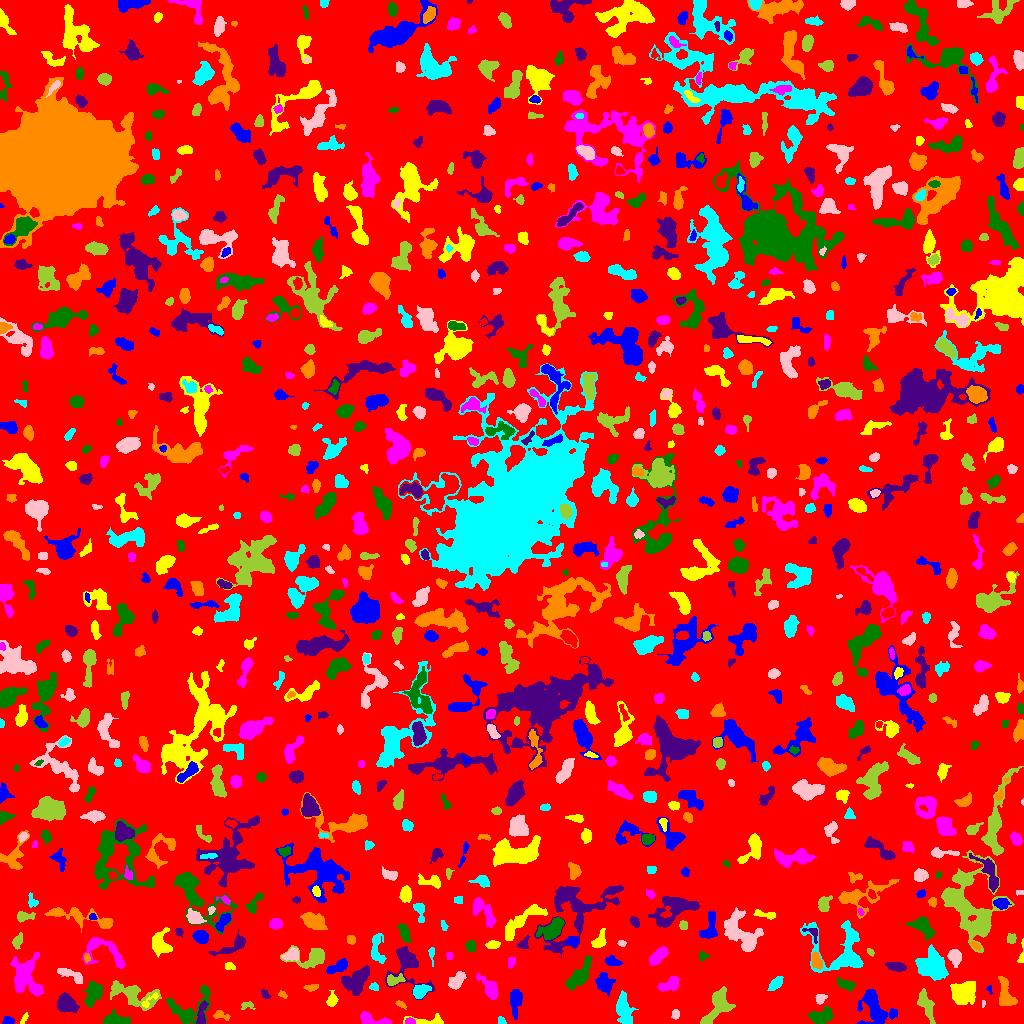

The file beside this chart, header and first rows:
ID, X, Y, A, B, theta, total_flux, mu_max, mu_median, mu_mean, R_fwhm, R_e, R10, R90, x_start, x_end, y_start, y_end, area, greylevel
0, 519.3, 510.5, 301.5, 290.8, 0.8096, 1087289, 10.0, 1.0, 1.378, 64.64, 222.7, 85.51, 373.4, 0, 1023, 0, 1023, 788883, 1.378
1, 8.42, 3.473, 2.461, 1.633, -0.7207, 131.0, 4.0, 1.0, 1.541, 3.523, 2.459, 0.9772, 3.909, 2, 14, 0, 7, 85, 6.541
2, 24.21, 4.982, 3.31, 1.191, 1.036, 112.0, 4.0, 2.0, 1.867, 3.385, 2.394, 0.7979, 3.827, 20, 28, 0, 11, 60, 5.867
3, 410.9, 2.109, 2.363, 1.428, -0.18, 147.0, 5.0, 3.0, 2.371, 3.241, 2.326, 0.9772, 3.523, 405, 415, 0, 6, 62, 9.371
4, 113.3, 3.035, 5.599, 2.611, -0.002464, 2088, 28.0, 6.0, 8.453, 4.068, 3.949, 1.493, 7.092, 103, 130, 0, 14, 247, 11.45
5, 201.4, 8.55, 6.765, 1.844, 1.421, 349.0, 5.0, 2.0, 2.017, 4.618, 3.7, 1.382, 5.698, 196, 208, 0, 23, 173, 9.017
6, 221.1, 8.305, 4.831, 2.141, -0.2807, 200.0, 4.0, 2.0, 1.835, 4.583, 3.385, 1.262, 5.262, 213, 230, 3, 13, 109, 5.835
7, 501.8, 2.054, 2.016, 1.54, -0.8619, 111.0, 5.0, 2.0, 1.947, 2.523, 2.034, 0.7979, 3.29, 498, 506, 0, 7, 57, 5.947
8, 675.5, 9.768, 2.185, 1.851, 1.477, 99.0, 3.0, 1.0, 1.32, 3.192, 2.523, 0.9772, 3.949, 671, 679, 4, 14, 75, 5.32
9, 717.2, 17.75, 11, 5.272, 1.023, 1118, 5.0, 2.0, 2.167, 8.078, 7.313, 2.821, 11.27, 700, 735, 0, 37, 516, 5.167
10, 557.8, 9.089, 7.177, 6.029, 0.2736, 1216, 7.0, 2.0, 2.661, 6.05, 6.723, 2.646, 10.52, 538, 572, 0, 22, 457, 5.661
11, 874.9, 15.61, 9.979, 6.316, -0.9629, 2308, 10.0, 3.0, 3.518, 7.878, 7.421, 2.821, 12.33, 857, 897, 0, 34, 656, 6.518
12, 429.6, 2.2, 10.35, 2.056, -0.05157, 474.0, 8.0, 2.0, 2.508, 4.029, 3.742, 1.382, 6.129, 403, 443, 0, 10, 189, 6.508
13, 371.9, 3.869, 9.055, 2.506, -0.2219, 428.0, 5.0, 2.0, 1.937, 5.015, 4.37, 1.693, 6.699, 360, 391, 0, 12, 221, 5.937
14, 821.6, 7.284, 5.918, 3.092, 0.1781, 490.0, 4.0, 2.0, 1.667, 7.092, 4.886, 1.954, 7.736, 808, 833, 0, 17, 294, 5.667
15, 66.21, 19.9, 4.646, 3.317, -0.77, 1802, 16.0, 5.0, 5.528, 5.997, 4.951, 1.954, 7.838, 57, 79, 11, 31, 326, 9.528
16, 400.8, 18.97, 2.85, 1.417, -0.5444, 142.0, 4.0, 2.0, 2.219, 3.827, 2.585, 0.9772, 3.909, 395, 406, 14, 23, 64, 7.219
17, 624, 12.76, 8.093, 3.511, -1.311, 1247, 7.0, 3.0, 3.102, 7.203, 6.155, 2.459, 9.69, 616, 638, 0, 33, 402, 6.102
18, 983.2, 19.76, 2.115, 0.8189, 1.493, 45.0, 3.0, 1.0, 1.667, 1.871, 1.493, 0.5642, 2.585, 982, 985, 16, 23, 27, 6.667
19, 247, 18.05, 3.653, 2.035, 0.02486, 162.0, 3.0, 2.0, 1.906, 4.297, 3.09, 1.262, 4.618, 241, 255, 14, 22, 85, 8.906
20, 317.4, 14.43, 3.633, 1.75, -0.3599, 242.0, 6.0, 3.0, 2.659, 3.868, 2.985, 1.128, 4.652, 308, 323, 11, 18, 91, 5.659
21, 515, 24.32, 5.212, 2.572, 1.535, 504.0, 6.0, 1.0, 1.867, 5.14, 4.107, 1.596, 7.203, 510, 522, 4, 34, 270, 5.867
22, 149.6, 23.28, 6.393, 1.672, 0.7005, 144.0, 4.0, 1.0, 1.469, 3.742, 3.038, 1.128, 4.787, 141, 158, 16, 31, 98, 8.469
23, 489.5, 35.06, 7.029, 2.869, -0.9262, 920.0, 8.0, 3.0, 3.286, 5.698, 4.918, 1.954, 8.137, 476, 498, 24, 51, 280, 6.286
24, 188.3, 14.02, 12.67, 7.922, 0.5844, 1979, 10.0, 3.0, 3.553, 6.383, 7.313, 2.646, 11.78, 166, 210, 0, 38, 557, 6.553
25, 264.9, 29.29, 2.674, 1.475, -0.8702, 96.0, 3.0, 1.0, 1.371, 3.038, 2.459, 0.9772, 3.909, 261, 270, 25, 34, 70, 7.371
26, 282.6, 28.73, 2.431, 1.434, -0.4376, 80.0, 3.0, 1.0, 1.429, 2.877, 2.326, 0.7979, 3.568, 278, 287, 25, 33, 56, 6.429
27, 419.6, 32.05, 3.872, 2.615, 0.5017, 690.0, 11.0, 3.0, 3.52, 3.742, 3.656, 1.382, 6.383, 413, 431, 25, 39, 196, 8.52
28, 820.2, 24.89, 2.85, 2.347, 0.5308, 246.0, 4.0, 3.0, 2.536, 4.918, 3.29, 1.382, 4.82, 815, 827, 19, 29, 97, 6.536
29, 926.1, 16.99, 6.671, 3.195, -1.057, 323.0, 4.0, 1.0, 1.045, 5.323, 4.184, 1.596, 6.933, 917, 935, 0, 35, 309, 5.045
30, 1021, 34.62, 3.162, 1.75, 1.543, 287.0, 6.0, 4.0, 3.417, 4.184, 2.932, 1.128, 4.478, 1017, 1023, 28, 43, 84, 6.417
31, 604.2, 40.18, 5.227, 4.004, -1.161, 721.0, 6.0, 3.0, 2.594, 6.77, 5.614, 2.111, 8.387, 595, 615, 27, 51, 278, 5.594
32, 331.8, 23.03, 3.416, 2.304, 1.377, 357.0, 5.0, 3.0, 2.811, 4.754, 3.523, 1.493, 5.352, 326, 338, 17, 33, 127, 5.811
33, 670.8, 40.02, 5.692, 2.929, 0.4731, 745.0, 9.0, 3.0, 3.282, 4.107, 4.37, 1.596, 7.291, 657, 679, 32, 47, 227, 6.282
34, 846.5, 38.72, 4.223, 1.97, -0.2905, 380.0, 7.0, 2.0, 2.36, 3.785, 3.568, 1.382, 5.614, 837, 855, 32, 46, 161, 7.36
35, 355.7, 42.92, 7.954, 4.726, 0.7118, 1904, 8.0, 4.0, 3.854, 9.167, 7.203, 2.877, 10.98, 341, 369, 28, 58, 494, 6.854
36, 310.8, 36.1, 3.299, 1.546, 0.07439, 224.0, 7.0, 2.0, 2.545, 2.646, 2.764, 0.9772, 4.37, 303, 318, 32, 39, 88, 6.545
37, 374.1, 36.57, 2.312, 1.954, -0.3943, 119.0, 3.0, 2.0, 1.776, 3.656, 2.764, 0.9772, 4.146, 369, 378, 33, 41, 67, 5.776
38, 456.9, 42.66, 4.615, 2.32, 0.8859, 324.0, 5.0, 1.0, 1.493, 4.029, 3.989, 1.493, 6.457, 448, 466, 34, 52, 217, 5.493
39, 133.5, 28.79, 12.62, 5.201, -0.3022, 1855, 8.0, 3.0, 3.046, 8.117, 7.59, 2.764, 12.02, 110, 161, 13, 43, 609, 6.046
40, 267.3, 12.88, 14.29, 5.408, -0.3653, 2320, 10.0, 3.0, 3.542, 7.548, 7.695, 2.877, 12.36, 236, 288, 0, 36, 655, 6.542
41, 989.8, 34.42, 1.859, 1.17, -1.429, 53.0, 3.0, 1.0, 1.359, 2.326, 1.693, 0.5642, 2.706, 986, 992, 29, 38, 39, 5.359
42, 963.2, 29.85, 6.323, 4.977, 0.5454, 3137, 14.0, 6.0, 6.151, 8.519, 6.979, 2.706, 10.95, 950, 975, 19, 42, 510, 9.151
43, 25.96, 47.97, 9.745, 6.518, -1.391, 2998, 13.0, 4.0, 4.019, 6.333, 7.899, 2.932, 13, 10, 43, 27, 71, 746, 7.019
44, 93.25, 30.4, 5.862, 3.508, 1.196, 1884, 15.0, 5.0, 5.692, 5.171, 5.585, 2.111, 8.921, 82, 102, 16, 42, 331, 7.692
45, 406.8, 57.99, 12.77, 8.694, -1.181, 2263, 8.0, 3.0, 3.759, 9.441, 7.919, 3.192, 12.37, 385, 434, 24, 77, 602, 5.759
46, 1006, 28.96, 8.163, 3.724, -1.293, 1298, 8.0, 4.0, 3.921, 7.569, 6.077, 2.326, 9.253, 998, 1017, 18, 47, 331, 5.921
47, 776.6, 40.39, 3.589, 1.928, 0.8306, 274.0, 6.0, 2.0, 1.768, 3.827, 3.338, 1.262, 5.352, 767, 783, 33, 47, 155, 5.768
48, 70.71, 48.5, 7.908, 2.33, -0.4398, 567.0, 5.0, 3.0, 2.601, 6.232, 4.886, 1.871, 7.269, 57, 82, 40, 55, 218, 5.601
49, 395, 42.96, 4.849, 2.315, 0.2241, 171.0, 5.0, 1.0, 1.118, 2.459, 3.09, 1.128, 5.14, 387, 405, 38, 50, 153, 7.118
50, 535.6, 47.15, 2.035, 1.162, 0.09641, 93.0, 6.0, 2.0, 2.325, 2.111, 1.871, 0.5642, 3.038, 531, 539, 45, 50, 40, 6.325
51, 338.7, 57.08, 5.921, 2.395, 0.4656, 629.0, 7.0, 3.0, 3.01, 4.754, 4.37, 1.693, 7.001, 326, 347, 50, 65, 209, 6.01
52, 228.9, 57.32, 2.3, 1.709, -0.211, 129.0, 5.0, 1.5, 1.743, 2.326, 2.257, 0.7979, 3.909, 225, 235, 54, 61, 74, 5.743
53, 511.1, 61.14, 2.879, 1.81, 1.366, 153.0, 4.0, 2.0, 1.889, 3.868, 2.821, 1.128, 4.514, 508, 515, 55, 66, 81, 5.889
54, 579.8, 48.32, 9.349, 3.315, 0.929, 1359, 8.0, 3.0, 3.243, 7.59, 6.555, 2.523, 10.09, 565, 591, 33, 68, 419, 6.243
55, 896.5, 56.68, 4.218, 1.946, -0.1547, 517.0, 7.0, 3.0, 3.077, 4.72, 3.656, 1.493, 5.726, 885, 906, 52, 61, 168, 7.077
56, 86.75, 65.49, 2.24, 1.608, -1.515, 113.0, 4.0, 2.0, 2.093, 3.568, 2.394, 0.9772, 3.568, 84, 90, 61, 70, 54, 7.093
57, 431.3, 71.09, 2.583, 1.284, 1.451, 66.0, 3.0, 1.0, 0.8684, 2.326, 2.034, 0.7979, 3.432, 428, 434, 57, 76, 76, 4.868
58, 954.5, 66.79, 3.98, 2.834, -1.375, 657.0, 8.0, 3.0, 3.422, 5.293, 4.146, 1.596, 6.58, 947, 961, 56, 74, 192, 8.422
59, 312.5, 66.31, 9.57, 4.981, 0.1166, 1830, 11.0, 4.0, 4.507, 5.944, 5.89, 2.257, 9.966, 280, 324, 55, 78, 406, 6.507
... 899 more rows
